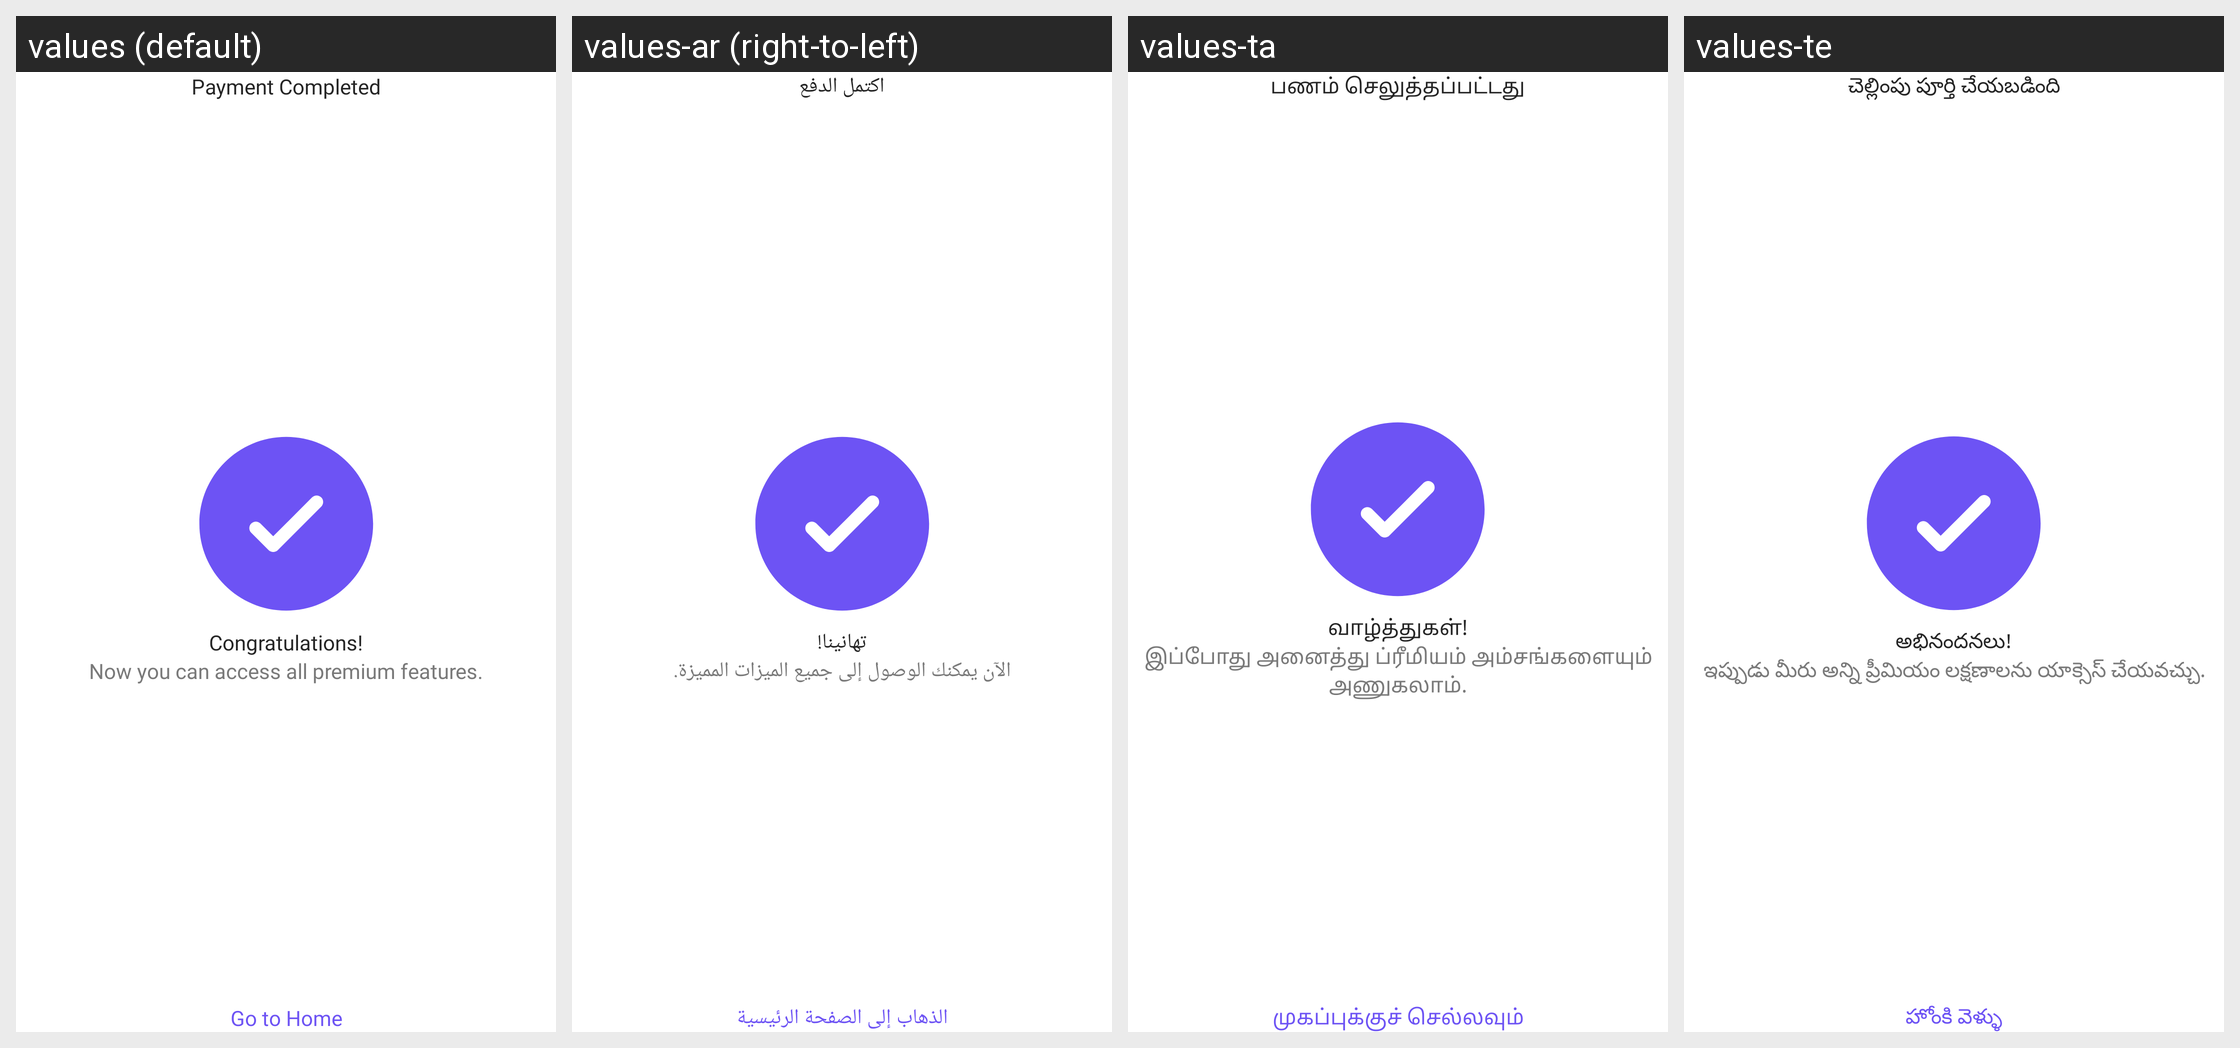

Here is an Android app screen in its default locale and in the app's own translations. Write out the translated-string differences for the strings that appear on this screen.
Android screen res/layout/fragment_payment_completed.xml rendered under 4 locales, left to right: values (default), values-ar (right-to-left), values-ta, values-te. Device: Nexus 5 (rendered at 1080×1920; each locale shown at half size, 540×960, under a caption strip naming it); theme Theme.ShindindiDatingApp.
Other locales in the repository, not shown: values-af, values-bn, values-de, values-es, values-fil, values-fr, values-hi, values-in, values-it, values-ja, values-ko, values-mr, values-nl, values-nso, values-pcm, values-pl, values-pt, values-ro, values-ru, values-st, values-sw, values-th, values-tr, values-uk, values-vi, values-zh, values-zu.
Strings drawn on this screen, with the default value and each locale's value (text and hints the layout hard-codes, and strings that could not be matched under every locale, appear in the picture but are not listed):

payment_completed
  values: Payment Completed
  values-ar: اكتمل الدفع
  values-ta: பணம் செலுத்தப்பட்டது
  values-te: చెల్లింపు పూర్తి చేయబడింది

congratulations
  values: Congratulations!
  values-ar: تهانينا!
  values-ta: வாழ்த்துகள்!
  values-te: అభినందనలు!

now_you_can_access_all_premium_features
  values: Now you can access all premium features.
  values-ar: الآن يمكنك الوصول إلى جميع الميزات المميزة.
  values-ta: இப்போது அனைத்து ப்ரீமியம் அம்சங்களையும் அணுகலாம்.
  values-te: ఇప్పుడు మీరు అన్ని ప్రీమియం లక్షణాలను యాక్సెస్ చేయవచ్చు.

go_to_home
  values: Go to Home
  values-ar: الذهاب إلى الصفحة الرئيسية
  values-ta: முகப்புக்குச் செல்லவும்
  values-te: హోంకి వెళ్ళు
